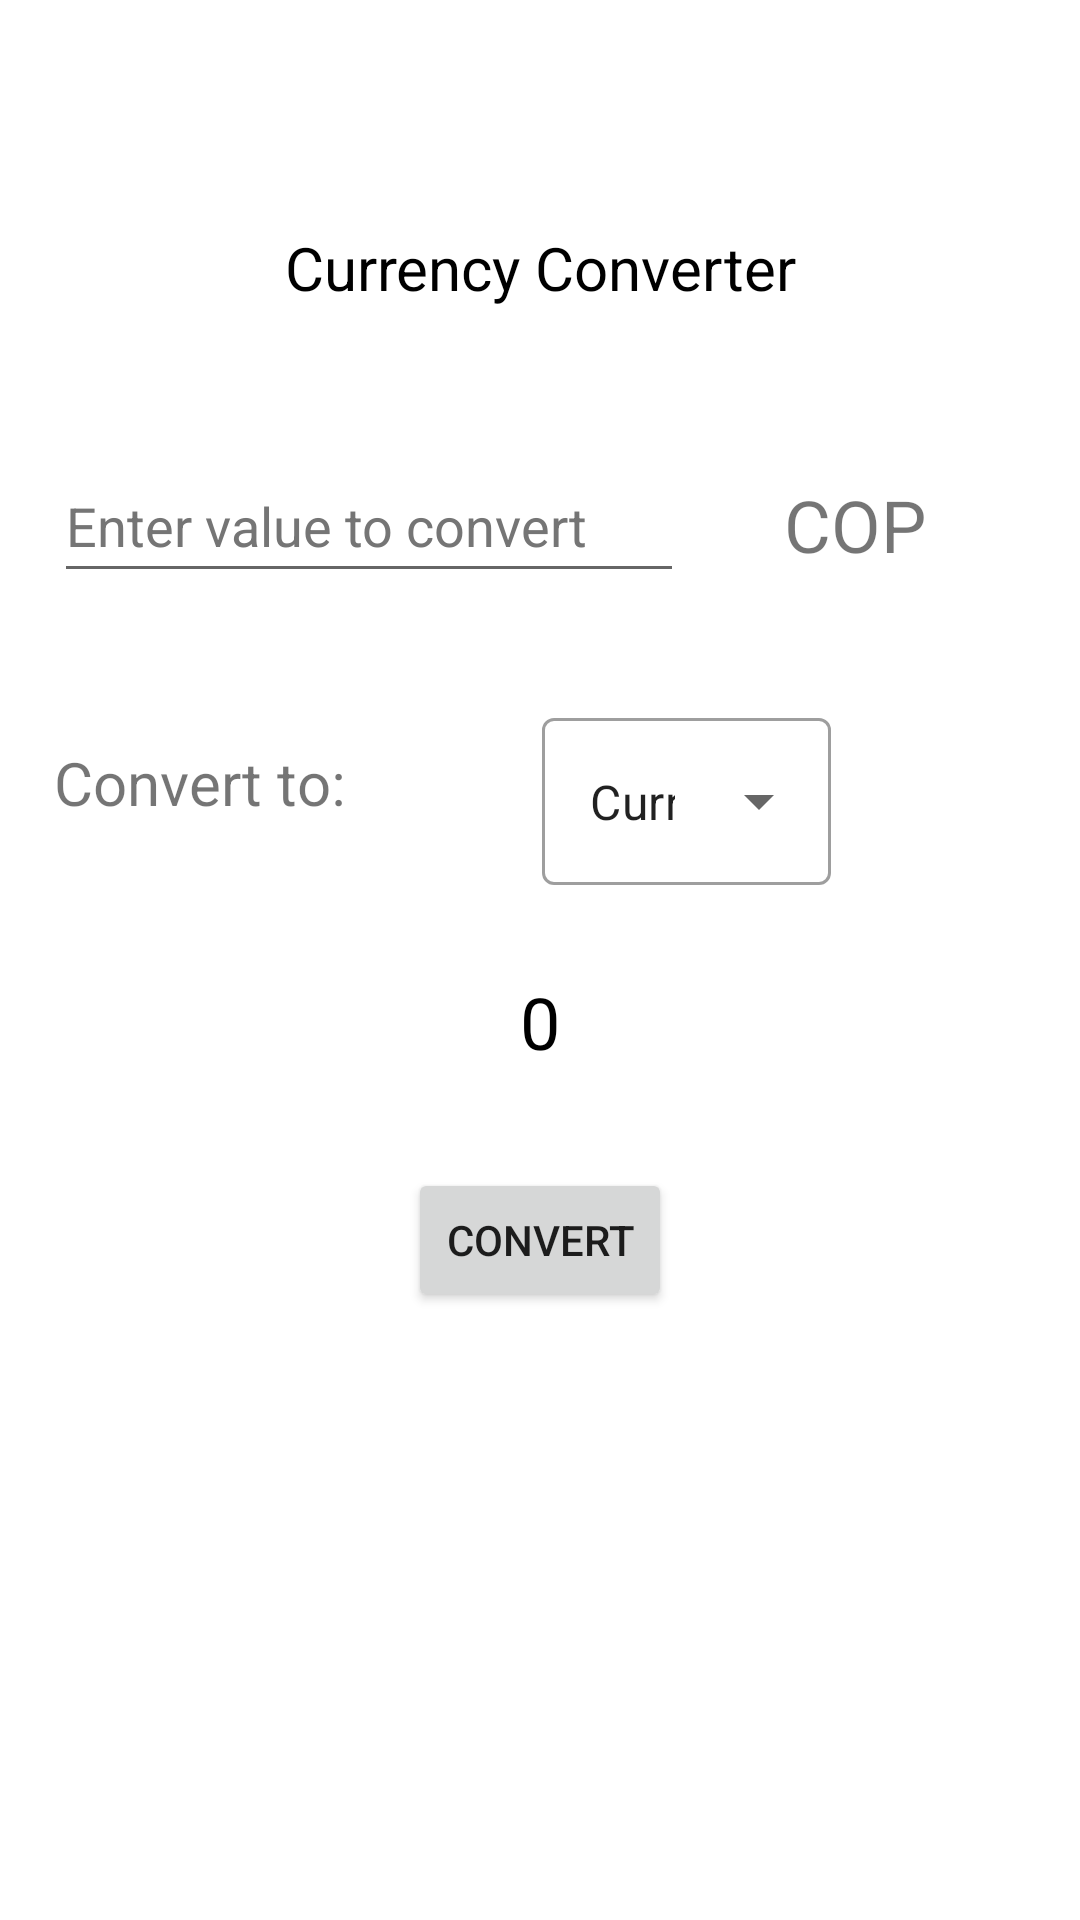

Layout XML and referenced resources for this Android screen:
<!-- AndroidManifest.xml: application theme Theme.CurrencyConverter -->
<!-- res/layout/activity_main.xml -->
<?xml version="1.0" encoding="utf-8"?>
<androidx.constraintlayout.widget.ConstraintLayout
    xmlns:android="http://schemas.android.com/apk/res/android"
    xmlns:app="http://schemas.android.com/apk/res-auto"
    xmlns:tools="http://schemas.android.com/tools"
    android:layout_width="match_parent"
    android:layout_height="match_parent"
    android:padding="18dp"
    tools:context=".MainActivity">

    <TextView
        android:id="@+id/tvTitle"
        android:layout_width="wrap_content"
        android:layout_height="wrap_content"
        android:text="@string/currency_converter"
        android:textColor="@color/black"
        android:textSize="20sp"
        app:layout_constraintBottom_toBottomOf="parent"
        app:layout_constraintEnd_toEndOf="parent"
        app:layout_constraintStart_toStartOf="parent"
        app:layout_constraintTop_toTopOf="parent"
        app:layout_constraintVertical_bias="0.1" />

    <EditText
        android:id="@+id/etNumber"
        android:layout_width="wrap_content"
        android:layout_height="wrap_content"
        android:ems="10"
        android:inputType="number"
        android:minHeight="48dp"
        android:textColorHint="#757575"
        android:hint="@string/value_to_convert"
        app:layout_constraintBottom_toBottomOf="parent"
        app:layout_constraintStart_toStartOf="parent"
        app:layout_constraintTop_toBottomOf="@+id/tvTitle"
        app:layout_constraintVertical_bias="0.1" />

    <TextView
        android:id="@+id/tvCOP"
        android:layout_width="wrap_content"
        android:layout_height="wrap_content"
        android:text="@string/cop"
        android:textSize="24sp"
        app:layout_constraintBottom_toBottomOf="parent"
        app:layout_constraintEnd_toEndOf="parent"
        app:layout_constraintStart_toEndOf="@+id/etNumber"
        app:layout_constraintTop_toBottomOf="@+id/tvTitle"
        app:layout_constraintVertical_bias="0.115"
        />

    <TextView
        android:id="@+id/tvConvert"
        android:layout_width="wrap_content"
        android:layout_height="wrap_content"
        android:text="@string/convert_to"
        android:textSize="20sp"
        app:layout_constraintBottom_toBottomOf="parent"
        app:layout_constraintStart_toStartOf="parent"
        app:layout_constraintTop_toBottomOf="@+id/etNumber"
        app:layout_constraintVertical_bias="0.125"
        />

    <com.google.android.material.textfield.TextInputLayout
        android:id="@+id/textInputLayout"
        style="@style/Widget.MaterialComponents.TextInputLayout.OutlinedBox.ExposedDropdownMenu"
        android:layout_width="wrap_content"
        android:layout_height="wrap_content"
        app:layout_constraintBottom_toBottomOf="parent"
        app:layout_constraintEnd_toEndOf="parent"
        app:layout_constraintStart_toEndOf="@+id/tvConvert"
        app:layout_constraintTop_toBottomOf="@+id/etNumber"
        app:layout_constraintVertical_bias="0.1">

        <AutoCompleteTextView
            android:id="@+id/autoCompleteTextView"
            android:layout_width="match_parent"
            android:layout_height="wrap_content"
            android:inputType="none"
            android:text="@string/currency" />

    </com.google.android.material.textfield.TextInputLayout>

    <TextView
        android:id="@+id/tvResult"
        android:layout_width="wrap_content"
        android:layout_height="wrap_content"
        android:text="0"
        android:textColor="@color/black"
        android:textSize="24sp"
        app:layout_constraintBottom_toBottomOf="parent"
        app:layout_constraintEnd_toEndOf="parent"
        app:layout_constraintStart_toStartOf="parent"
        app:layout_constraintVertical_bias="0.1"
        app:layout_constraintTop_toBottomOf="@+id/textInputLayout" />

    <Button
        android:id="@+id/btnConvert"
        android:layout_width="wrap_content"
        android:layout_height="wrap_content"
        android:text="@string/convert"
        app:layout_constraintBottom_toBottomOf="parent"
        app:layout_constraintEnd_toEndOf="parent"
        app:layout_constraintStart_toStartOf="parent"
        app:layout_constraintTop_toBottomOf="@+id/tvResult"
        app:layout_constraintVertical_bias="0.15" />


</androidx.constraintlayout.widget.ConstraintLayout>
<!-- resources referenced by this layout -->
<resources>
  <color name="black">#FF000000</color>
  <string name="convert">Convert</string>
  <string name="convert_to">Convert to:</string>
  <string name="cop">COP</string>
  <string name="currency">Currency</string>
  <string name="currency_converter">Currency Converter</string>
  <string name="value_to_convert">Enter value to convert</string>
  <style name="Theme.CurrencyConverter" parent="Theme.MaterialComponents.DayNight.DarkActionBar">
          
          <item name="colorPrimary">@color/primary</item>
          <item name="colorPrimaryVariant">@color/accent</item>
          <item name="colorOnPrimary">@color/white</item>
  
          
          <item name="android:statusBarColor" tools:targetApi="l">?attr/colorPrimaryVariant</item>
          
      </style>
  <color name="primary">#b33939</color>
  <color name="accent">#ff5252</color>
  <color name="white">#f1f2f6</color>
</resources>
